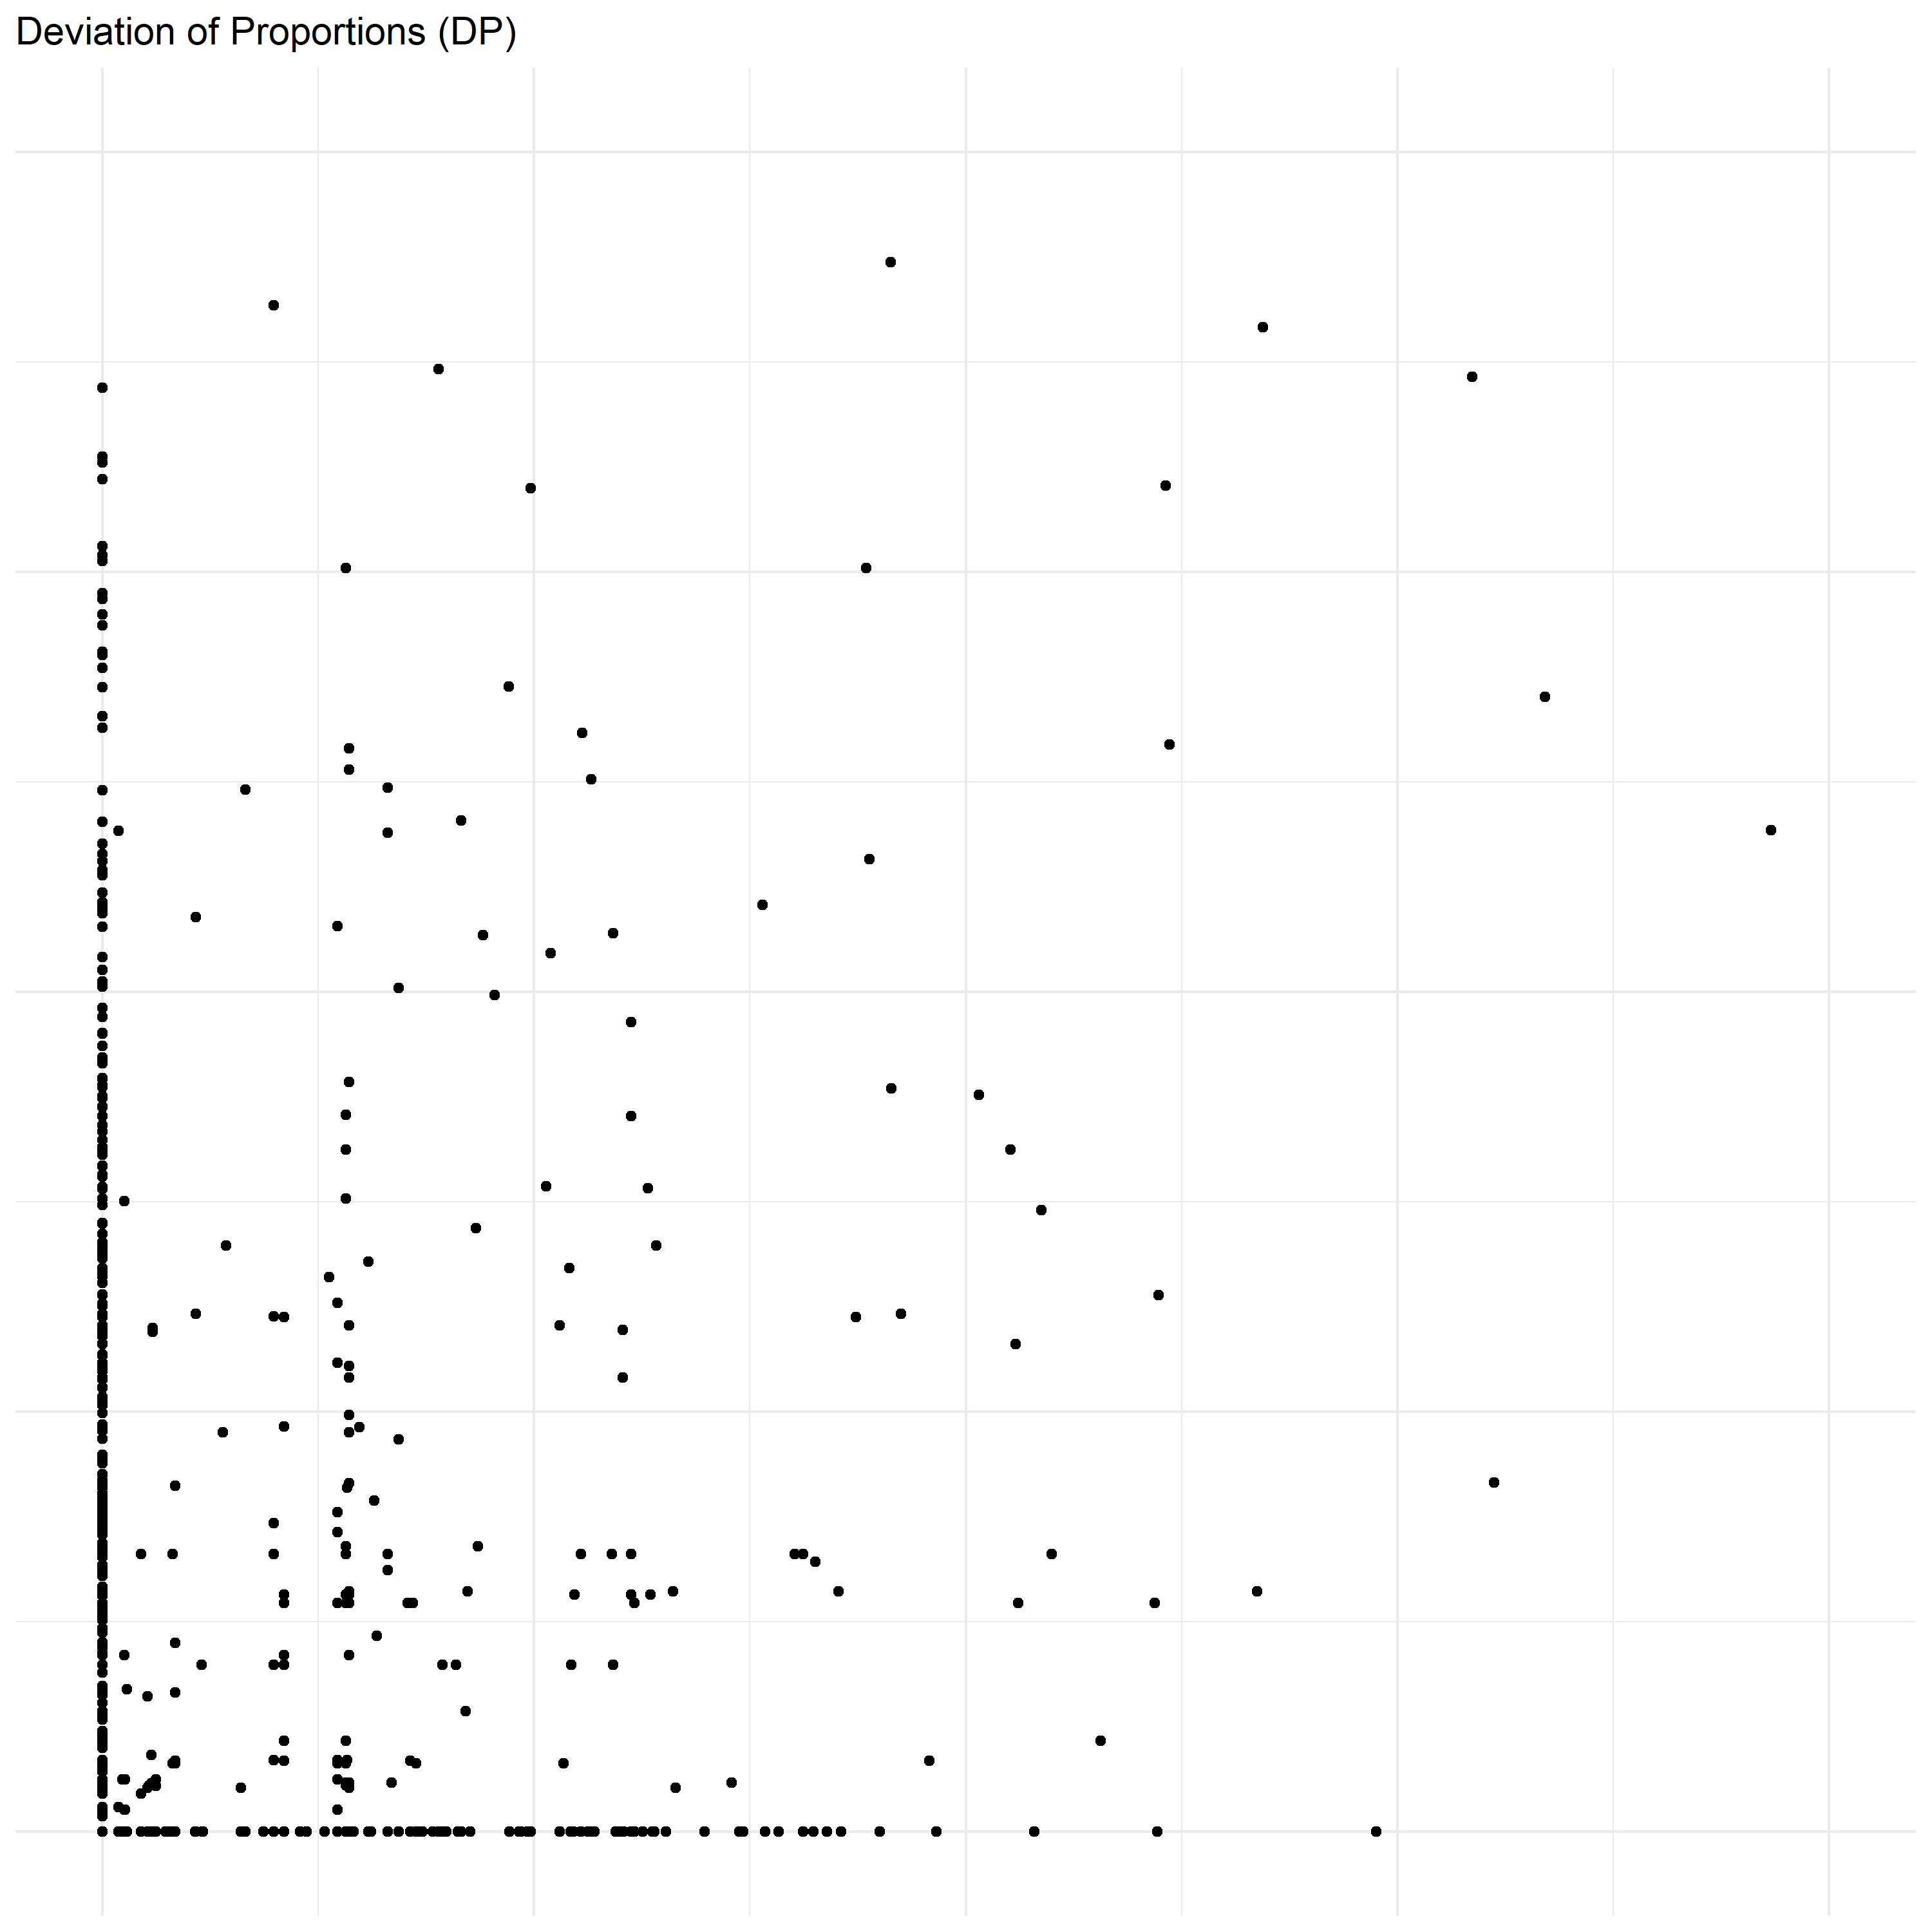

The script that saved this image:
library(ggplot2)

source("stats/scripts/load_data.R")

file_path <- "stats/data/Nuuchahnulth.tsv"
data      <- load_data(file_path)

data <- 1 - data.frame(
  ref = data$dispersion_ref,
  pred = data$dispersion_pred
)

plot <- ggplot(data, aes(ref, pred)) +
  labs(title = "Deviation of Proportions (DP)") +
  xlab("reference") +
  ylab("predication") +
  theme_minimal() +
  xlim(0, 0.8) +
  ylim(0, 0.8) +
  geom_point()

plot

ggsave(
  "stats/figures/functions/Nuuchahnulth_ref_vs_pred/plot.png",
  plot,
  height = 10,
  width  = 10
)
